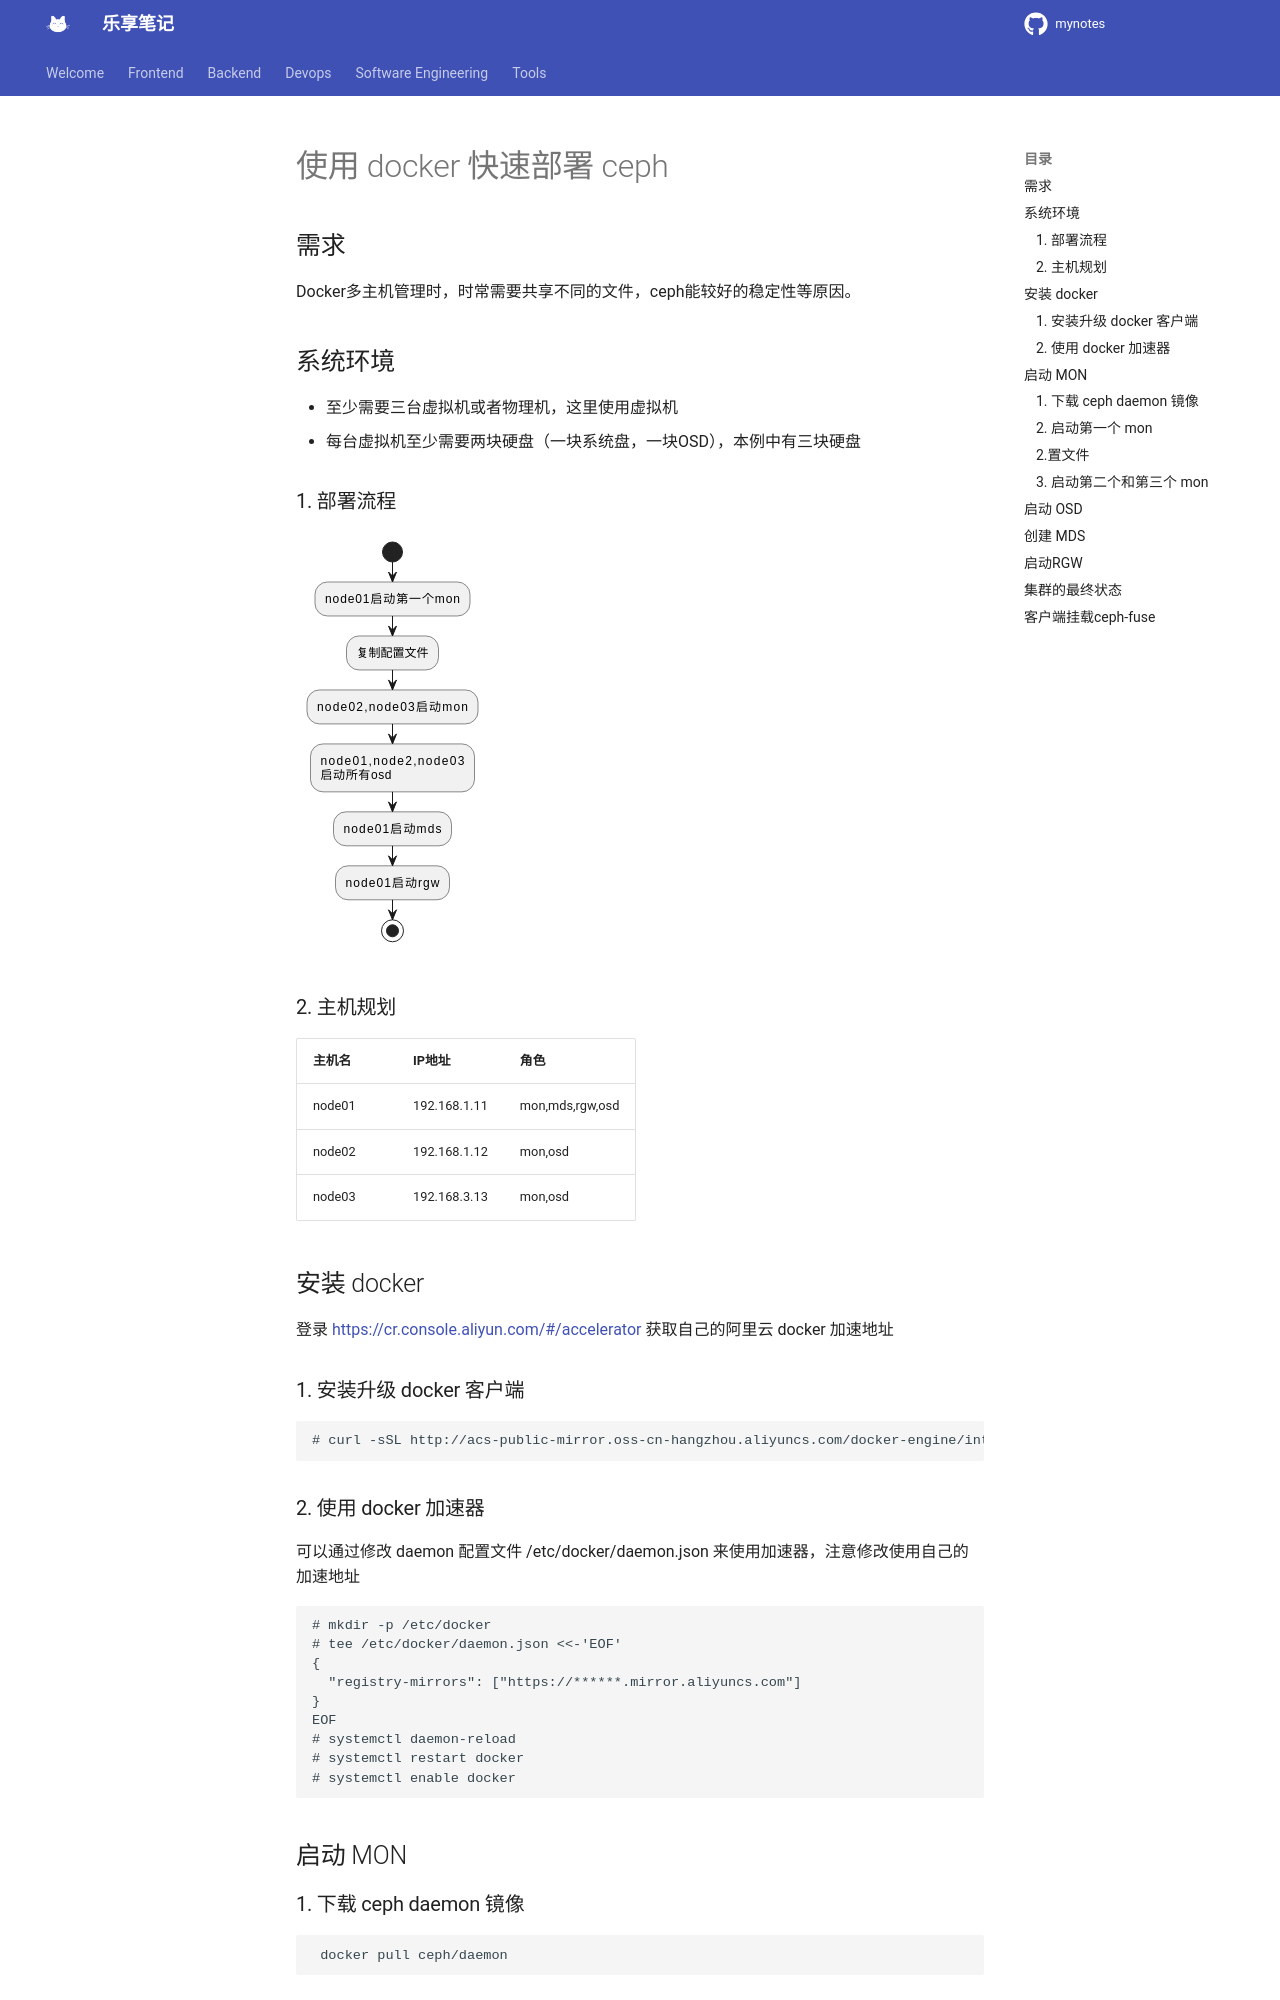

repository: jesshaw/mynotes · page: v1.3/draft/ceph-docker-deploy/index.html · generator: mkdocs

# 使用 docker 快速部署 ceph

## 需求

Docker多主机管理时，时常需要共享不同的文件，ceph能较好的稳定性等原因。

## 系统环境

- 至少需要三台虚拟机或者物理机，这里使用虚拟机
- 每台虚拟机至少需要两块硬盘（一块系统盘，一块OSD），本例中有三块硬盘

### 1\. 部署流程

```plantuml
@startuml
start
:node01启动第一个mon;
:复制配置文件;
:node02,node03启动mon;
:node01,node2,node03
启动所有osd;
:node01启动mds;
:node01启动rgw;
stop
@enduml
```

### 2\. 主机规划

| 主机名 | IP地址       | 角色            |
| ------ | ------------ | --------------- |
| node01 | 192.168.1.11 | mon,mds,rgw,osd |
| node02 | 192.168.1.12 | mon,osd         |
| node03 | 192.168.3.13 | mon,osd         |

安装 docker
---------

登录 <https://cr.console.aliyun.com/#/accelerator> 获取自己的阿里云 docker 加速地址

### 1\. 安装升级 docker 客户端

```bash
# curl -sSL http://acs-public-mirror.oss-cn-hangzhou.aliyuncs.com/docker-engine/internet | sh -
```

### 2\. 使用 docker 加速器

可以通过修改 daemon 配置文件 /etc/docker/daemon.json 来使用加速器，注意修改使用自己的加速地址

```bash
# mkdir -p /etc/docker
# tee /etc/docker/daemon.json <<-'EOF'
{
  "registry-mirrors": ["https://******.mirror.aliyuncs.com"]
}
EOF
# systemctl daemon-reload
# systemctl restart docker
# systemctl enable docker
```

## 启动 MON

### 1\. 下载 ceph daemon 镜像

```bash
 docker pull ceph/daemon
```
